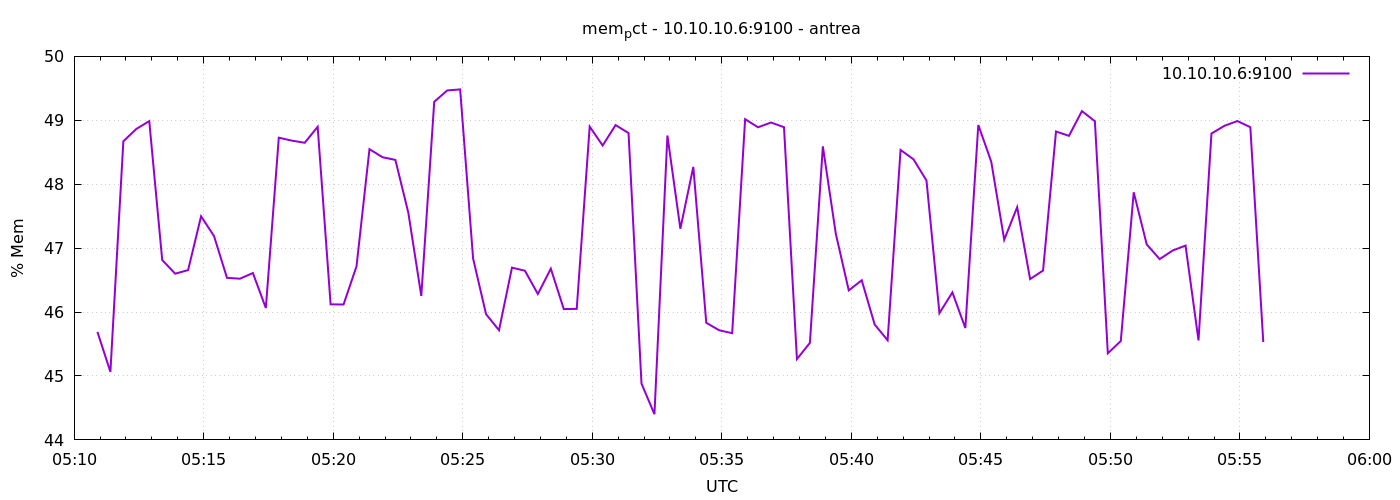

The table this chart was drawn from, first rows:
1777266654	45.689305183567
1777266684	45.06
1777266714	48.67
1777266744	48.86
1777266774	48.99
1777266804	46.81
1777266834	46.6
1777266864	46.66
1777266894	47.5
1777266924	47.19
1777266954	46.54
1777266984	46.52
1777267014	46.61
1777267044	46.06
1777267074	48.73
1777267104	48.68
1777267134	48.65
1777267164	48.9
1777267194	46.12
1777267224	46.12
1777267254	46.72
1777267284	48.55
1777267314	48.42
1777267344	48.38
1777267374	47.55
1777267404	46.25
1777267434	49.29
1777267464	49.47
1777267494	49.48
1777267524	46.84
1777267554	45.97
1777267584	45.72
1777267614	46.69
1777267644	46.65
1777267674	46.28
1777267704	46.68
1777267734	46.05
1777267764	46.05
1777267794	48.9
1777267824	48.61
1777267854	48.93
1777267884	48.8
1777267914	44.88
1777267944	44.4
1777267974	48.76
1777268004	47.3
1777268034	48.27
1777268064	45.83
1777268094	45.71
1777268124	45.67
1777268154	49.02
1777268184	48.89
1777268214	48.97
1777268244	48.89
1777268274	45.26
1777268304	45.52
1777268334	48.59
1777268364	47.23
1777268394	46.34
1777268424	46.5
1777268454	45.81
... 30 more rows
